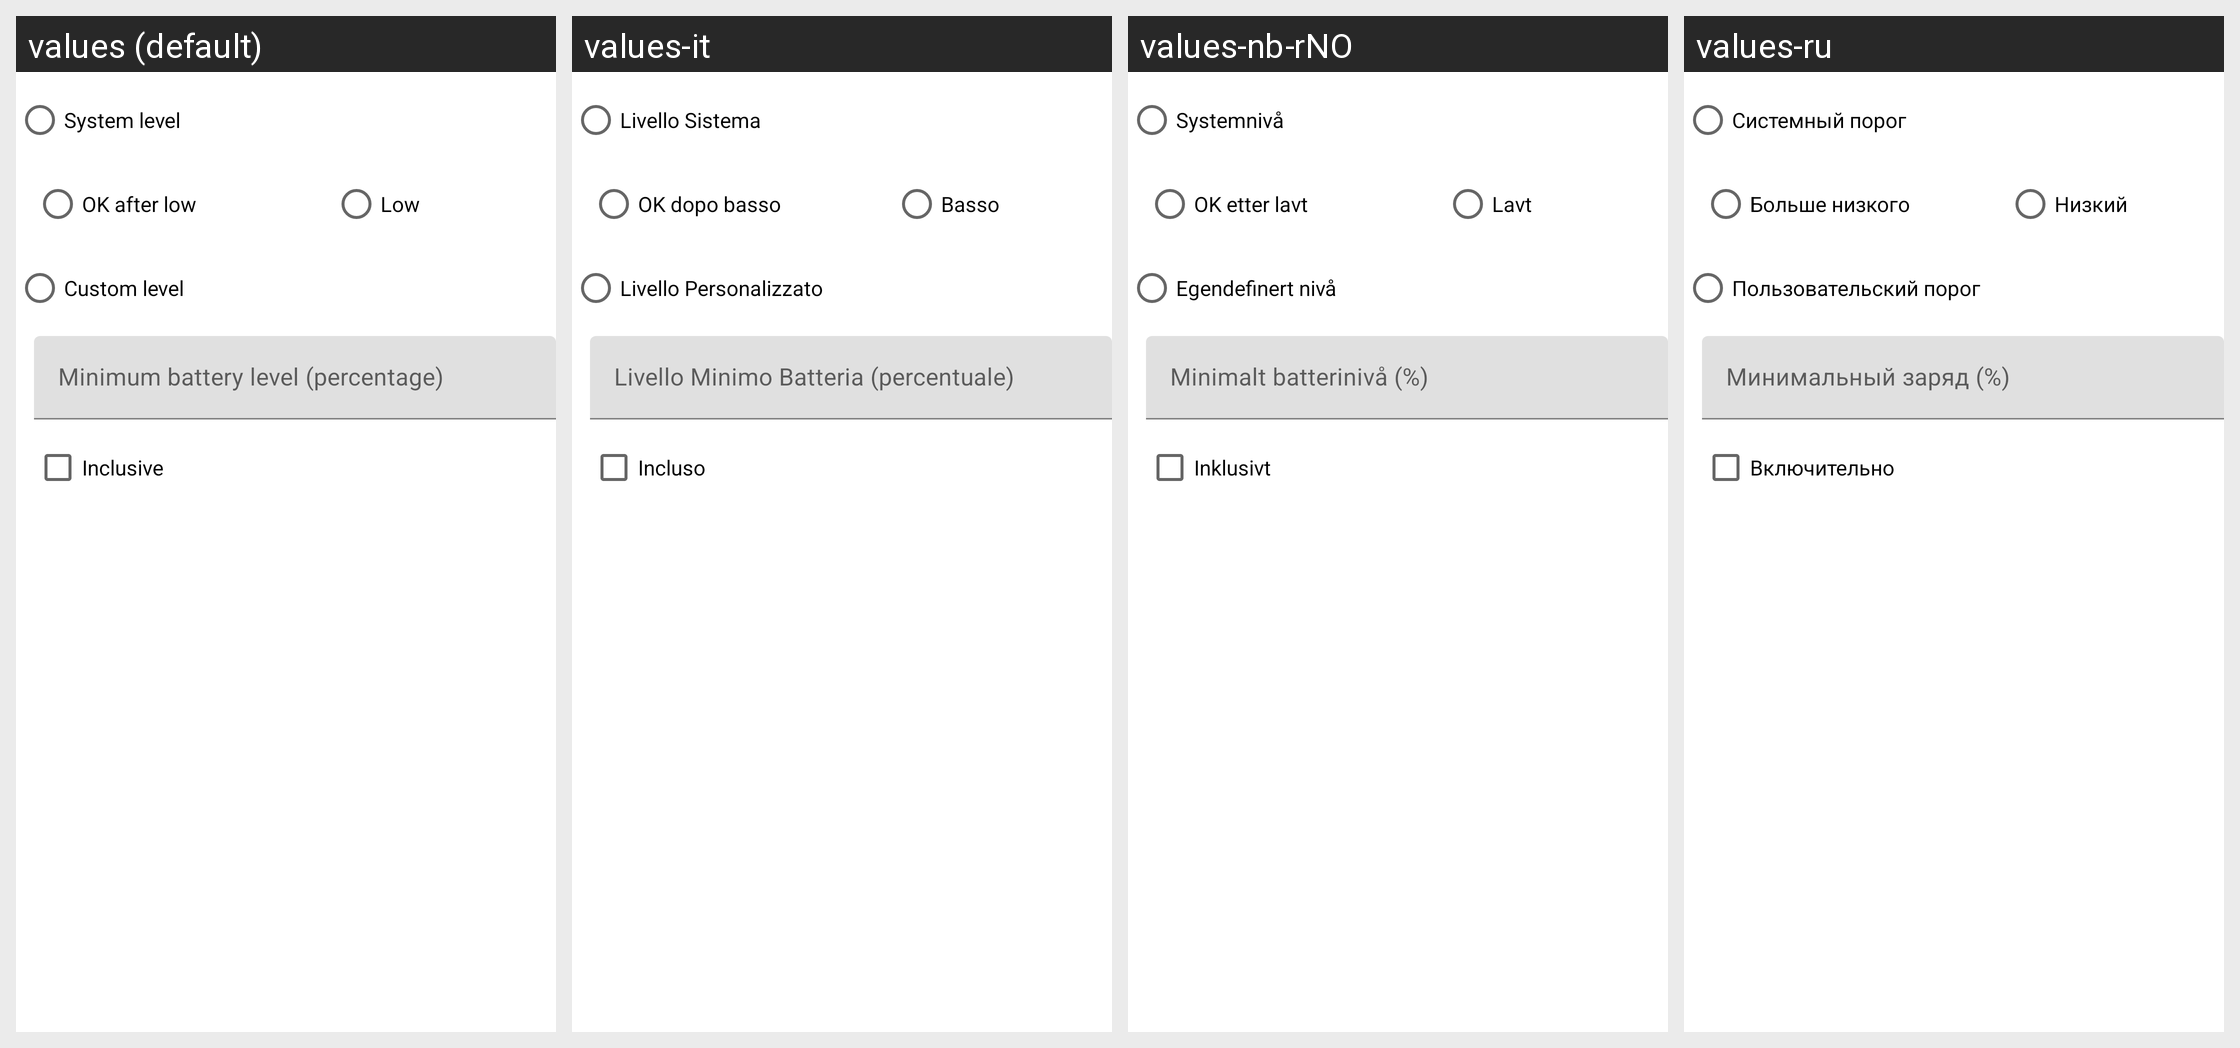

For this localized Android screen grid, give each drawn string resource with its value in every locale shown.
Android screen res/layout/skill_usource__battery_level.xml rendered under 4 locales, left to right: values (default), values-it, values-nb-rNO, values-ru. Device: Nexus 5 (rendered at 1080×1920; each locale shown at half size, 540×960, under a caption strip naming it); theme AppTheme.
Other locales in the repository, not shown: values-ca, values-cs, values-da, values-de, values-eo, values-es, values-fr, values-gl, values-he, values-hu, values-id, values-ja, values-ko, values-nl, values-or, values-pl, values-pt, values-pt-rBR, values-sv, values-tr, values-uk, values-vi, values-zh, values-zh-rCN, values-zh-rTW.
Strings drawn on this screen, with the default value and each locale's value (text and hints the layout hard-codes, and strings that could not be matched under every locale, appear in the picture but are not listed):

usource_battery_level__level_system
  values: System level
  values-it: Livello Sistema
  values-nb-rNO: Systemnivå
  values-ru: Системный порог

usource_battery_level__ok_after_low
  values: OK after low
  values-it: OK dopo basso
  values-nb-rNO: OK etter lavt
  values-ru: Больше низкого

usource_battery_level__low
  values: Low
  values-it: Basso
  values-nb-rNO: Lavt
  values-ru: Низкий

usource_battery_level__level_custom
  values: Custom level
  values-it: Livello Personalizzato
  values-nb-rNO: Egendefinert nivå
  values-ru: Пользовательский порог

usource_battery_level__custom_battery_level
  values: Minimum battery level (percentage)
  values-it: Livello Minimo Batteria (percentuale)
  values-nb-rNO: Minimalt batterinivå (%)
  values-ru: Минимальный заряд (%)

usource_battery_level__inclusive
  values: Inclusive
  values-it: Incluso
  values-nb-rNO: Inklusivt
  values-ru: Включительно
